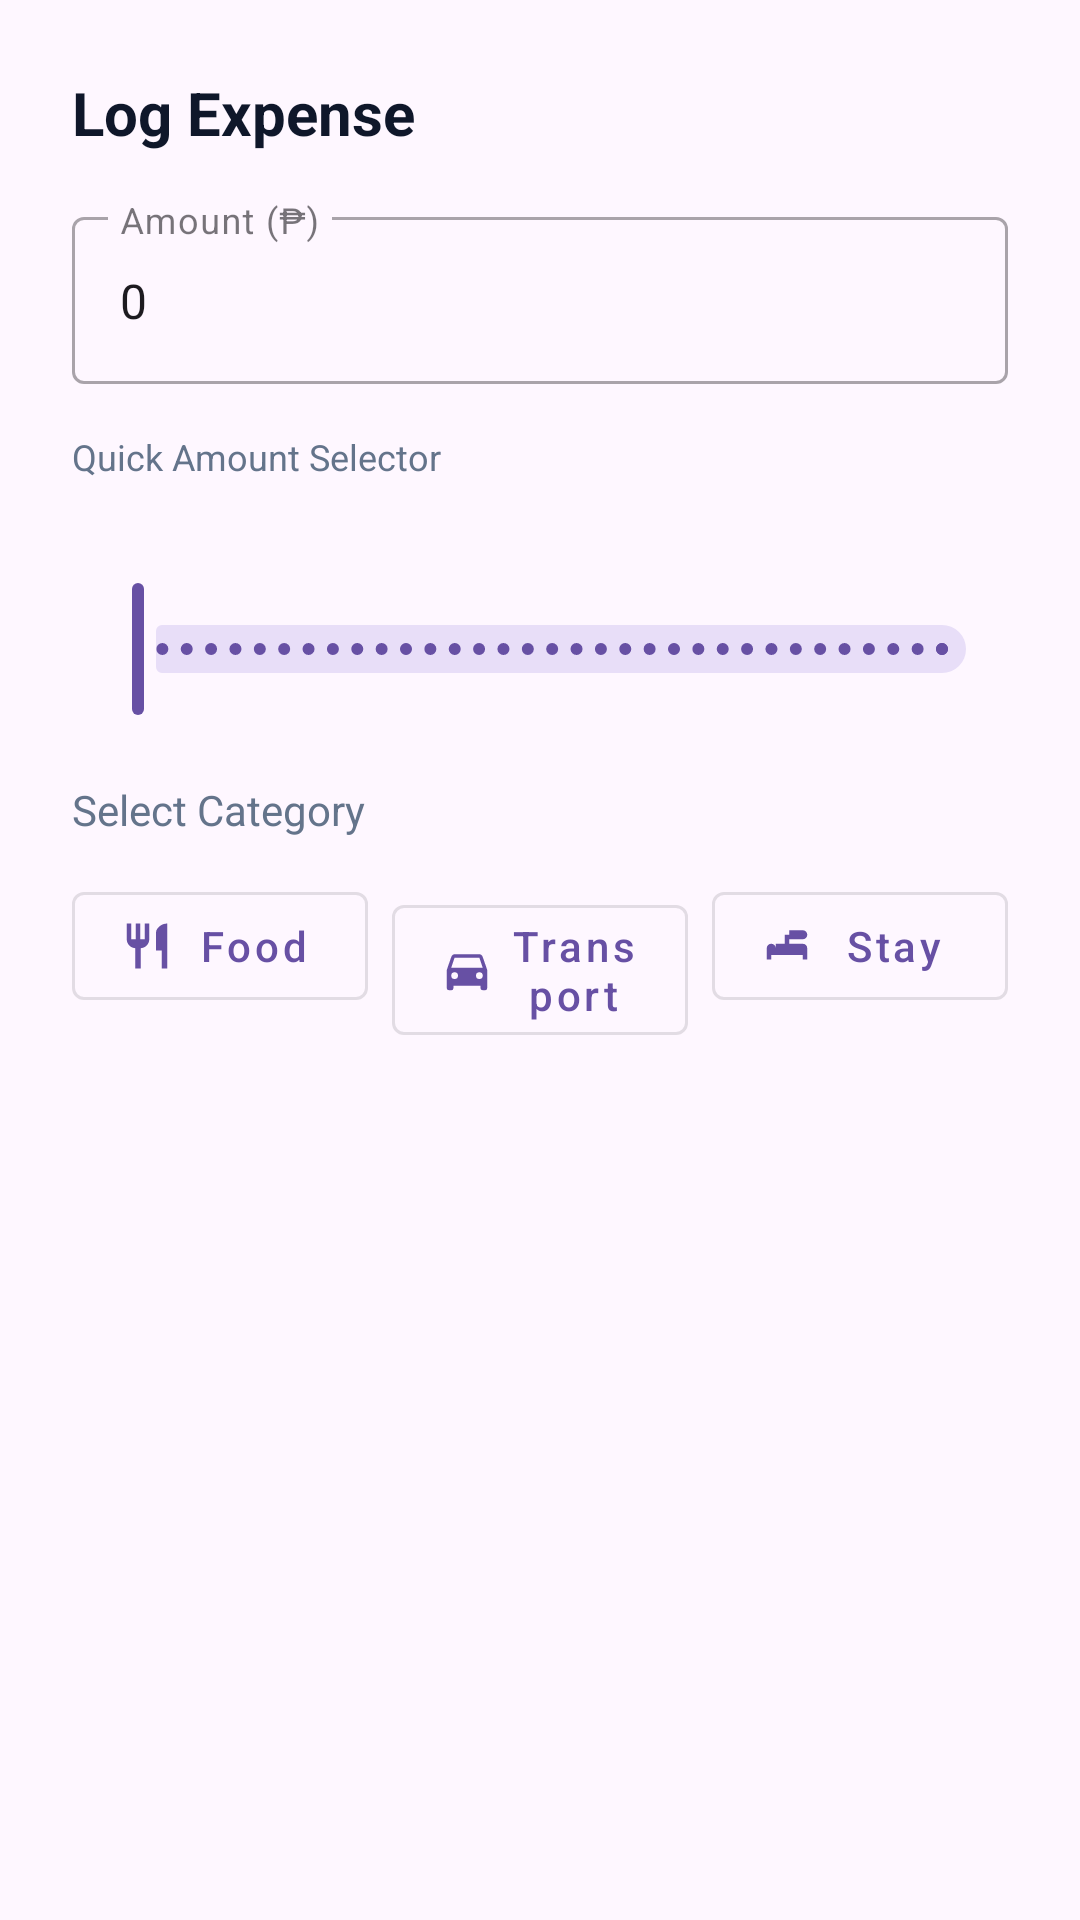

This screen was rendered from an Android layout file. Write that file and the resources it references.
<!-- AndroidManifest.xml: application theme Theme.RouteMind -->
<!-- res/layout/dialog_add_expense.xml -->
<?xml version="1.0" encoding="utf-8"?>
<LinearLayout xmlns:android="http://schemas.android.com/apk/res/android"
    xmlns:app="http://schemas.android.com/apk/res-auto"
    android:layout_width="match_parent"
    android:layout_height="wrap_content"
    android:orientation="vertical"
    android:padding="24dp">

    <TextView
        android:layout_width="wrap_content"
        android:layout_height="wrap_content"
        android:text="@string/log_expense"
        android:textColor="@color/text_main"
        android:textSize="20sp"
        android:textStyle="bold" />

    <com.google.android.material.textfield.TextInputLayout
        android:layout_width="match_parent"
        android:layout_height="wrap_content"
        android:layout_marginTop="16dp"
        style="@style/Widget.MaterialComponents.TextInputLayout.OutlinedBox">

        <com.google.android.material.textfield.TextInputEditText
            android:id="@+id/et_expense_amount"
            android:layout_width="match_parent"
            android:layout_height="wrap_content"
            android:hint="@string/amount_hint"
            android:inputType="numberDecimal"
            android:text="0" />
    </com.google.android.material.textfield.TextInputLayout>

    <TextView
        android:layout_width="wrap_content"
        android:layout_height="wrap_content"
        android:layout_marginTop="16dp"
        android:text="@string/quick_amount_selector"
        android:textColor="@color/text_secondary"
        android:textSize="12sp" />

    <com.google.android.material.slider.Slider
        android:id="@+id/expense_slider"
        android:layout_width="match_parent"
        android:layout_height="wrap_content"
        android:valueFrom="0"
        android:valueTo="5000"
        android:stepSize="50"
        android:value="0"
        app:labelBehavior="visible" />

    <TextView
        android:layout_width="wrap_content"
        android:layout_height="wrap_content"
        android:layout_marginTop="20dp"
        android:text="@string/select_category"
        android:textColor="@color/text_secondary"
        android:textSize="14sp" />

    <LinearLayout
        android:layout_width="match_parent"
        android:layout_height="wrap_content"
        android:layout_marginTop="12dp"
        android:orientation="horizontal">

        <com.google.android.material.button.MaterialButton
            android:id="@+id/btn_cat_food"
            style="@style/Widget.MaterialComponents.Button.OutlinedButton"
            android:layout_width="0dp"
            android:layout_height="wrap_content"
            android:layout_marginEnd="4dp"
            android:layout_weight="1"
            android:text="@string/cat_food"
            android:textAllCaps="false"
            app:icon="@drawable/ic_food" />

        <com.google.android.material.button.MaterialButton
            android:id="@+id/btn_cat_transport"
            style="@style/Widget.MaterialComponents.Button.OutlinedButton"
            android:layout_width="0dp"
            android:layout_height="wrap_content"
            android:layout_marginHorizontal="4dp"
            android:layout_weight="1"
            android:text="@string/cat_transport"
            android:textAllCaps="false"
            app:icon="@drawable/ic_transport" />

        <com.google.android.material.button.MaterialButton
            android:id="@+id/btn_cat_stay"
            style="@style/Widget.MaterialComponents.Button.OutlinedButton"
            android:layout_width="0dp"
            android:layout_height="wrap_content"
            android:layout_marginStart="4dp"
            android:layout_weight="1"
            android:text="@string/cat_stay"
            android:textAllCaps="false"
            app:icon="@drawable/ic_hotel" />
    </LinearLayout>

</LinearLayout>
<!-- resources referenced by this layout -->
<resources>
  <color name="text_main">#0F172A</color>
  <color name="text_secondary">#64748B</color>
  <!-- drawable ic_food (drawable) -->
  <vector xmlns:android="http://schemas.android.com/apk/res/android"
      android:width="24dp"
      android:height="24dp"
      android:viewportWidth="24"
      android:viewportHeight="24">
      <path
          android:fillColor="#00224D"
          android:pathData="M11,9H9V2H7V9H5V2H3V9C3,11.12 4.66,12.84 6.75,12.97V22H9.25V12.97C11.34,12.84 13,11.12 13,9V2H11V9M16,6V14H18.5V22H21V2C18.24,2 16,4.24 16,6Z" />
  </vector>
  <!-- drawable ic_hotel (drawable) -->
  <vector xmlns:android="http://schemas.android.com/apk/res/android"
      android:width="24dp"
      android:height="24dp"
      android:viewportWidth="24"
      android:viewportHeight="24">
      <path
          android:fillColor="#00224D"
          android:pathData="M7,13A2,2 0 0,0 5,11A2,2 0 0,0 3,13V18H5V16H19V18H21V13C21,11.89 20.1,11 19,11H13V7H11V11H7M13,9H19A2,2 0 0,0 21,7A2,2 0 0,0 19,5H13V9Z" />
  </vector>
  <!-- drawable ic_transport (drawable) -->
  <vector xmlns:android="http://schemas.android.com/apk/res/android"
      android:width="24dp"
      android:height="24dp"
      android:viewportWidth="24"
      android:viewportHeight="24">
      <path
          android:fillColor="#00224D"
          android:pathData="M18.92,6.01C18.72,5.42 18.16,5 17.5,5H6.5C5.84,5 5.28,5.42 5.08,6.01L3,12V20A1,1 0 0,0 4,21H5A1,1 0 0,0 6,20V19H18V20A1,1 0 0,0 19,21H20A1,1 0 0,0 21,20V12L18.92,6.01M6.5,16A1.5,1.5 0 1,1 8,14.5A1.5,1.5 0 0,1 6.5,16M17.5,16A1.5,1.5 0 1,1 19,14.5A1.5,1.5 0 0,1 17.5,16M5,11L6.5,6.5H17.5L19,11H5Z" />
  </vector>
  <string name="amount_hint">Amount (₱)</string>
  <string name="cat_food">Food</string>
  <string name="cat_stay">Stay</string>
  <string name="cat_transport">Transport</string>
  <string name="log_expense">Log Expense</string>
  <string name="quick_amount_selector">Quick Amount Selector</string>
  <string name="select_category">Select Category</string>
  <style name="Theme.RouteMind" parent="Base.Theme.RouteMind" />
  <style name="Base.Theme.RouteMind" parent="Theme.Material3.DayNight.NoActionBar">
          
          
      </style>
</resources>
